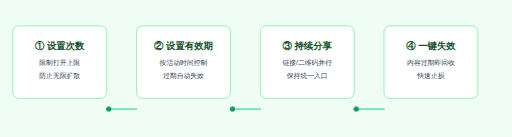
t = 0.00 s
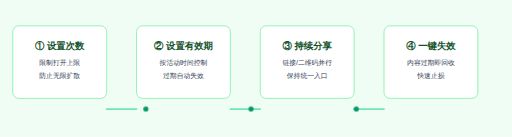
t = 1.00 s
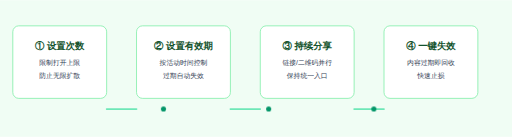
t = 1.48 s
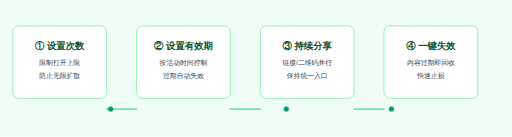
t = 1.95 s
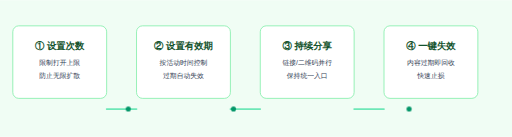
t = 2.43 s

The animated SVG that drew these frames (rendered in a browser with its animation timeline set to each time). Animation: 1 CSS @keyframes rule; one cycle of 2.90 s, repeats indefinitely.

<svg xmlns="http://www.w3.org/2000/svg" viewBox="0 0 1200 320" preserveAspectRatio="xMidYMid meet">
  <style>
    .box{fill:#fff;stroke:#86efac;stroke-width:2;rx:14}
    .t1{font:700 22px 'Microsoft YaHei',sans-serif;fill:#14532d}
    .t2{font:400 16px 'Microsoft YaHei',sans-serif;fill:#334155}
    .arr{stroke:#6ee7b7;stroke-width:4;stroke-linecap:round}
    .dot{fill:#059669}
    @keyframes slide{0%{transform:translateX(0)}100%{transform:translateX(165px)}}
    .d1{animation:slide 1.9s linear infinite}
    .d2{animation:slide 1.9s linear infinite .5s}
    .d3{animation:slide 1.9s linear infinite 1s}
  </style>
  <rect width="1200" height="320" fill="#f0fdf4"/>
  <g transform="translate(30,60)"><rect class="box" width="220" height="170"/><text class="t1" x="110" y="55" text-anchor="middle">① 设置次数</text><text class="t2" x="110" y="92" text-anchor="middle">限制打开上限</text><text class="t2" x="110" y="122" text-anchor="middle">防止无限扩散</text></g>
  <g transform="translate(320,60)"><rect class="box" width="220" height="170"/><text class="t1" x="110" y="55" text-anchor="middle">② 设置有效期</text><text class="t2" x="110" y="92" text-anchor="middle">按活动时间控制</text><text class="t2" x="110" y="122" text-anchor="middle">过期自动失效</text></g>
  <g transform="translate(610,60)"><rect class="box" width="220" height="170"/><text class="t1" x="110" y="55" text-anchor="middle">③ 持续分享</text><text class="t2" x="110" y="92" text-anchor="middle">链接/二维码并行</text><text class="t2" x="110" y="122" text-anchor="middle">保持统一入口</text></g>
  <g transform="translate(900,60)"><rect class="box" width="220" height="170"/><text class="t1" x="110" y="55" text-anchor="middle">④ 一键失效</text><text class="t2" x="110" y="92" text-anchor="middle">内容过期即回收</text><text class="t2" x="110" y="122" text-anchor="middle">快速止损</text></g>
  <line class="arr" x1="250" y1="255" x2="320" y2="255"/><line class="arr" x1="540" y1="255" x2="610" y2="255"/><line class="arr" x1="830" y1="255" x2="900" y2="255"/>
  <circle class="dot d1" cx="255" cy="255" r="6"/><circle class="dot d2" cx="545" cy="255" r="6"/><circle class="dot d3" cx="835" cy="255" r="6"/>
</svg>